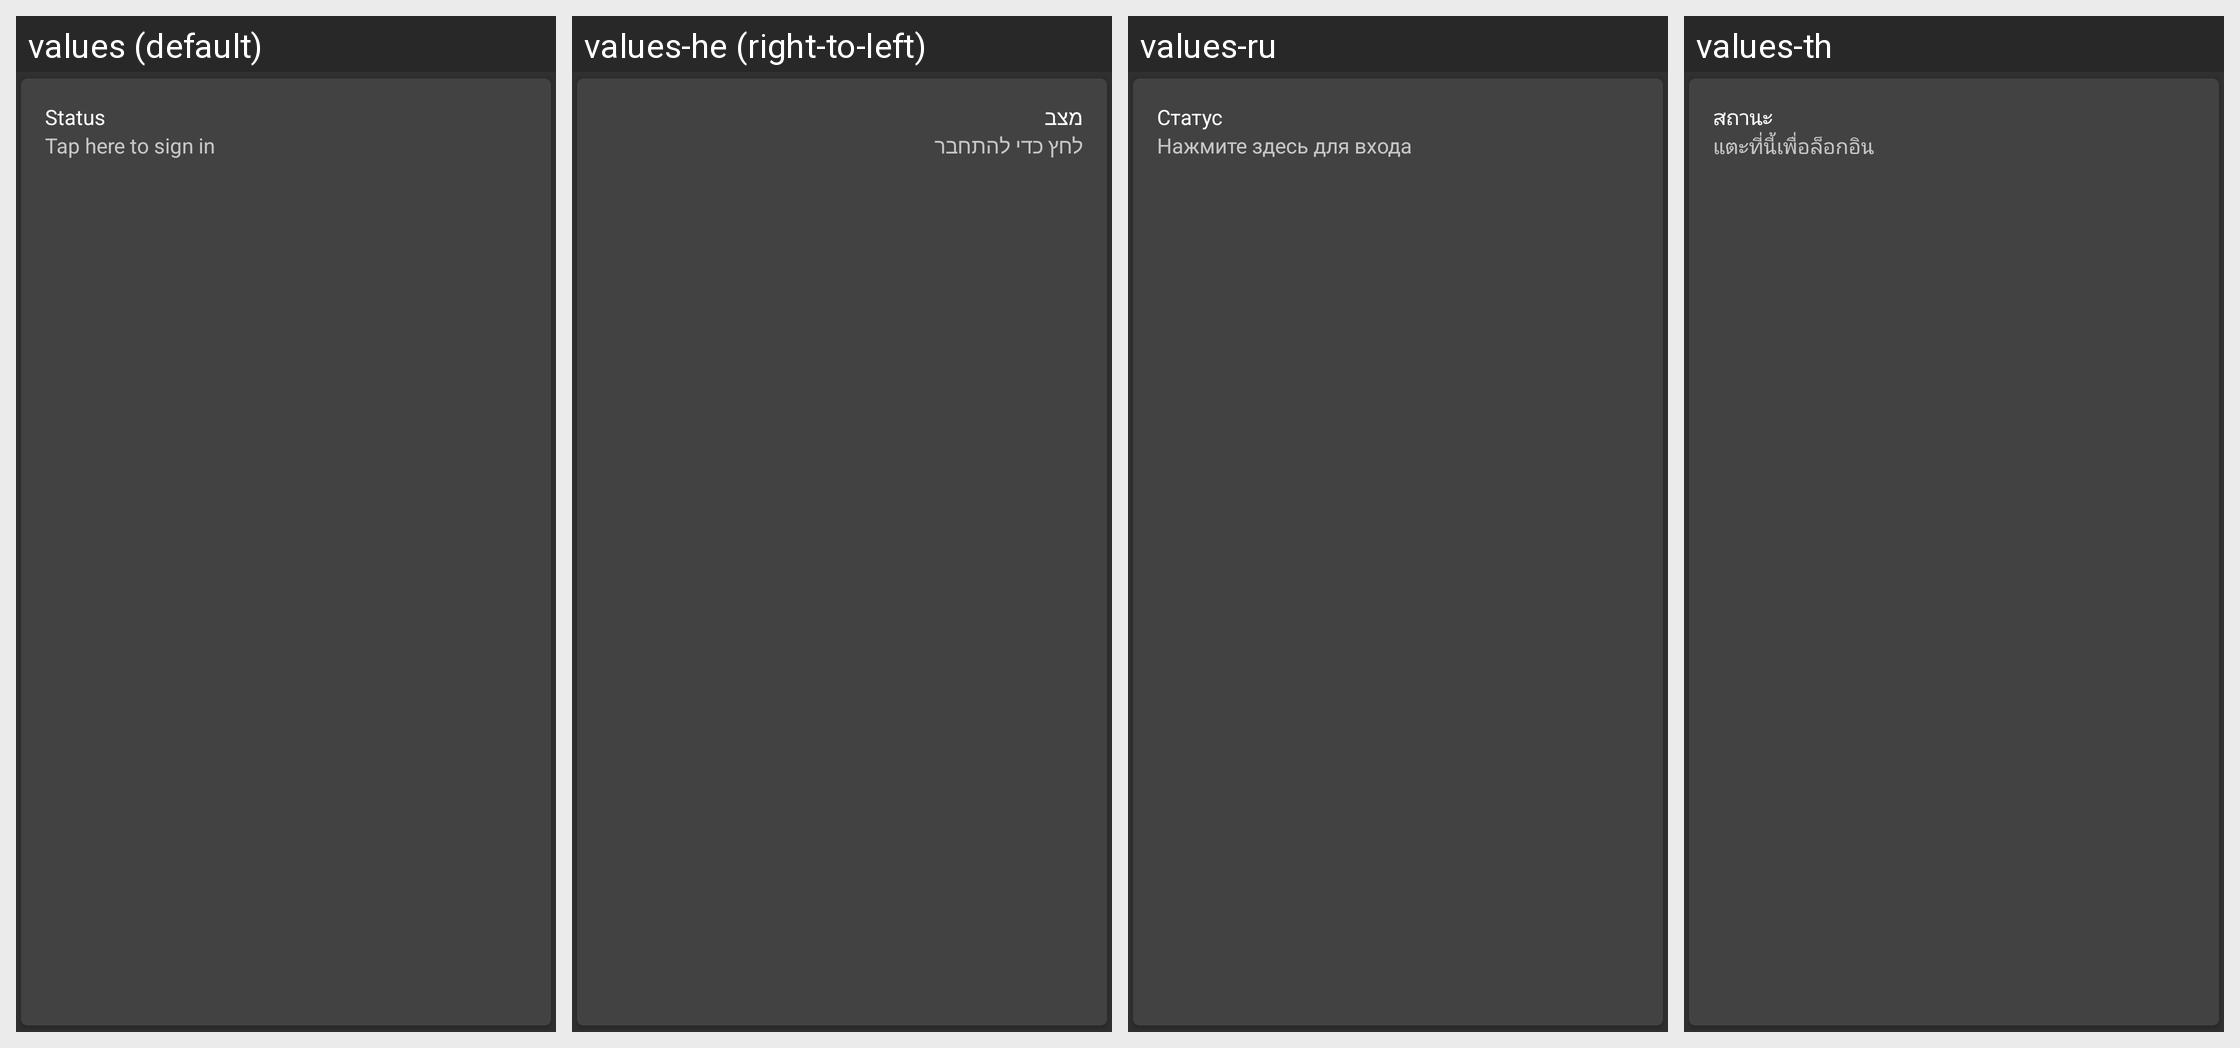

For this localized Android screen grid, give each drawn string resource with its value in every locale shown.
Android screen res/layout/status_card.xml rendered under 4 locales, left to right: values (default), values-he (right-to-left), values-ru, values-th. Device: Nexus 5 (rendered at 1080×1920; each locale shown at half size, 540×960, under a caption strip naming it); theme AppTheme.
Other locales in the repository, not shown: values-ar, values-bg, values-bs, values-cs, values-de, values-es-rES, values-fa, values-fr, values-in, values-iw, values-pl, values-pt-rBR, values-pt-rPT, values-ro, values-sl, values-sr, values-tr, values-uk, values-vi, values-zh, values-zh-rCN.
Strings drawn on this screen, with the default value and each locale's value (text and hints the layout hard-codes, and strings that could not be matched under every locale, appear in the picture but are not listed):

status
  values: Status
  values-he: מצב
  values-ru: Статус
  values-th: สถานะ

tap_to_login
  values: Tap here to sign in
  values-he: לחץ כדי להתחבר
  values-ru: Нажмите здесь для входа
  values-th: แตะที่นี้เพื่อล็อกอิน
